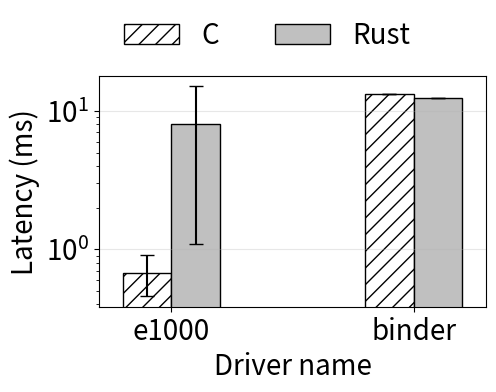

This chart was generated by the following Python code: (Note: this script raises an exception after producing the figure.)
import matplotlib.pyplot as plt
import numpy as np

driver = ['e1000', 'binder']
x = np.arange(len(driver))
# avg 数据 第一个是e1000 第二个是binder
data = {
    'C' : [0.672, 13.174],
    'Rust' : [8.061, 12.404],
}
# 柱宽
width = 0.2
multiplier = 0
# 定义 errorbar 的长度 (max-min)/2
errors = {
    'C' : [(0.915 - 0.458)/2, (-13.157+13.190)/2],
    'Rust' : [(-1.091+15.082)/2, (-12.396+12.422)/2]
}
# errorbar 的纵坐标位置 (max+min)/2
errors_loc = {
    'C' : [(0.458+0.915)/2, (13.157+13.190)/2],
    'Rust' : [(1.091+15.082)/2, (12.396+12.422)/2]
}
# 定义柱子的颜色
color = {
    'C': 'white',
    'Rust' : 'silver'
}
hatch = {
    'C': '//',
    'Rust' : ''
}

fig, ax = plt.subplots(figsize=(5,3), dpi=100)
for name, per in data.items():
    print(per)
    print(multiplier)
    offset = width * multiplier
    rects = ax.bar(x + offset, per, width, label=name, color=color[name], hatch=hatch[name], linewidth=1, edgecolor='black')
    ax.tick_params(labelcolor='black', axis='x')
    errorbar1 = ax.errorbar(x[0] + offset, errors_loc[name][0], yerr=errors[name][0], ecolor='black', capsize=5)
    errorbar2 = ax.errorbar(x[1] + offset, errors_loc[name][1], yerr=errors[name][1], ecolor='black', capsize=5)
    multiplier += 1

ax.legend(ncol=2, loc="lower left", bbox_to_anchor=(0, 1), frameon=False, fontsize=20)
ax.set_ylabel('Latency (ms)', size=20)
ax.set_xlabel('Driver name', size=20)
ax.set_xticks(x + width / 2, labels=driver)
ax.set_xlim(x.min()-width, x.max()+width*2)
ax.grid(axis='y', alpha=0.3)
ax.tick_params(labelsize=20)

plt.yscale('log')
plt.savefig("../imgs/figure8.pdf", bbox_inches="tight")
